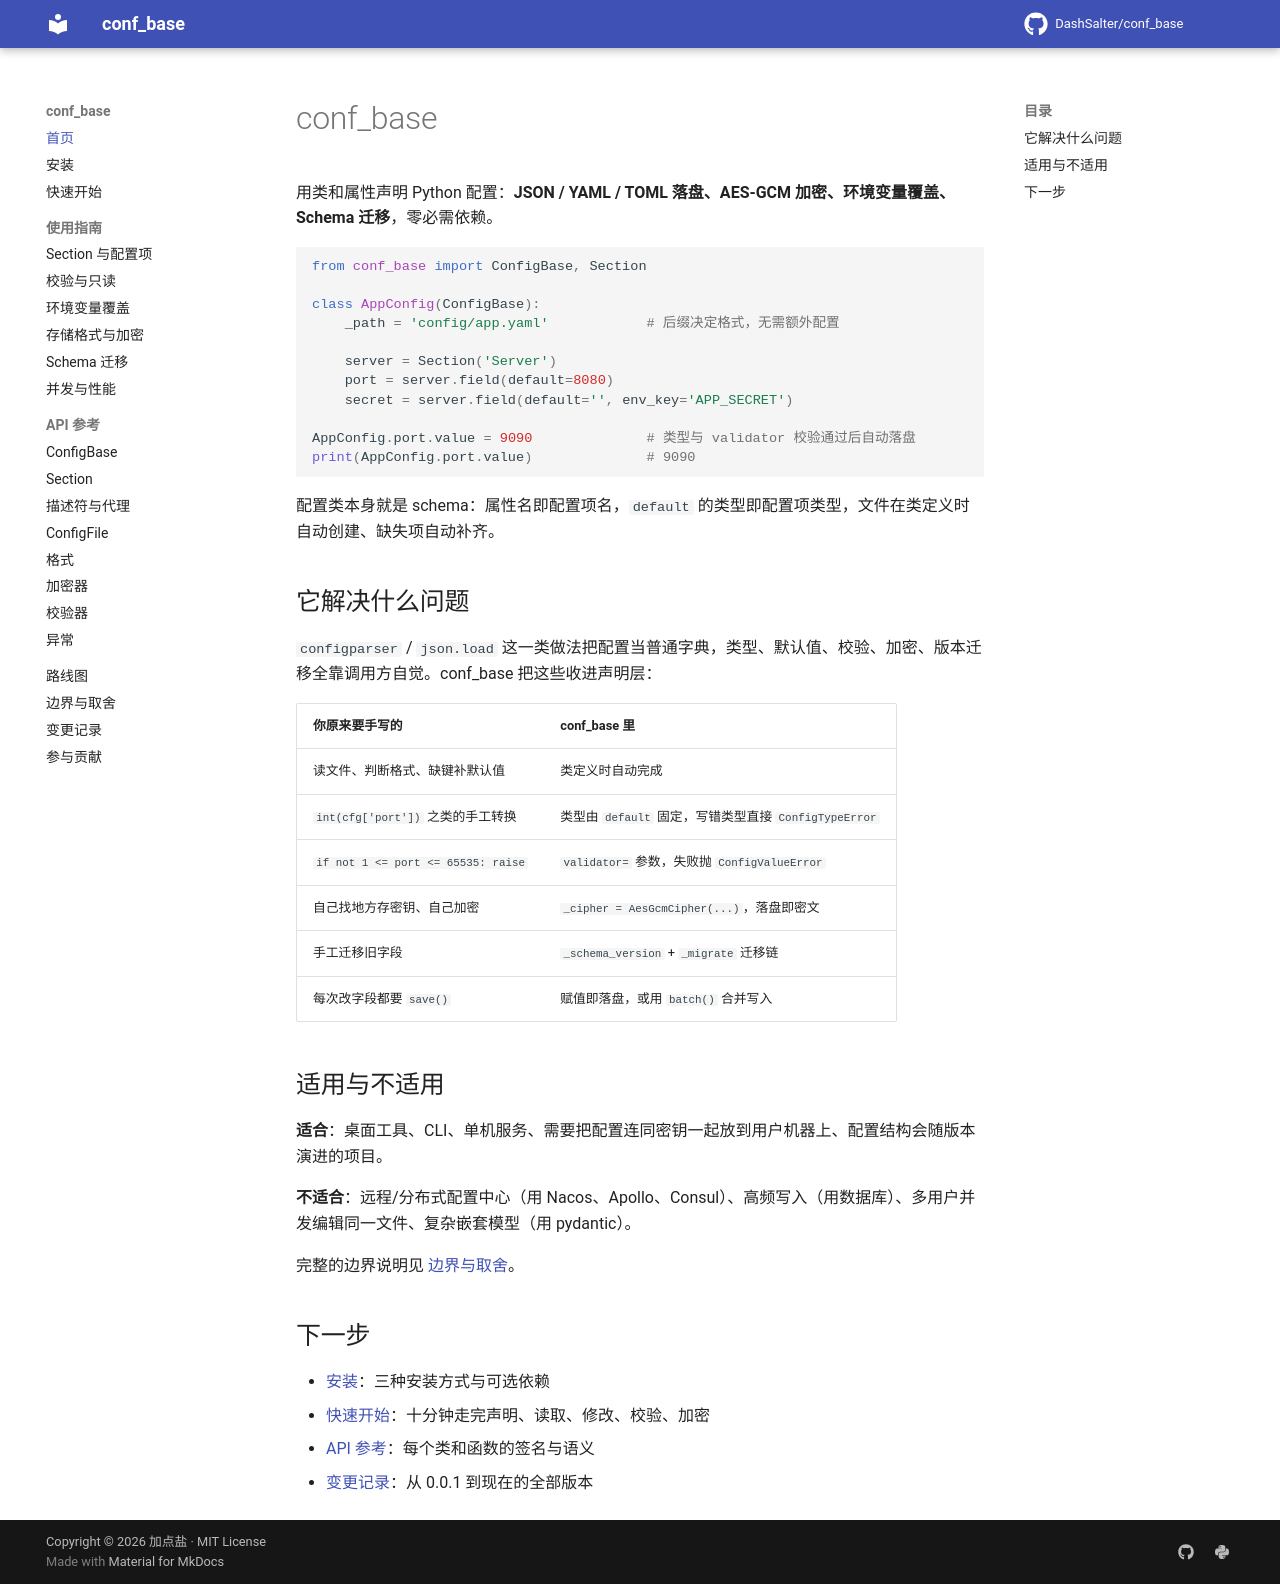

repository: DashSalter/conf_base · page: index.html · generator: mkdocs

# conf_base

用类和属性声明 Python 配置：**JSON / YAML / TOML 落盘、AES-GCM 加密、环境变量覆盖、Schema 迁移**，零必需依赖。

```python
from conf_base import ConfigBase, Section

class AppConfig(ConfigBase):
    _path = 'config/app.yaml'            # 后缀决定格式，无需额外配置

    server = Section('Server')
    port = server.field(default=8080)
    secret = server.field(default='', env_key='APP_SECRET')

AppConfig.port.value = 9090              # 类型与 validator 校验通过后自动落盘
print(AppConfig.port.value)              # 9090
```

配置类本身就是 schema：属性名即配置项名，`default` 的类型即配置项类型，文件在类定义时自动创建、缺失项自动补齐。

## 它解决什么问题

`configparser` / `json.load` 这一类做法把配置当普通字典，类型、默认值、校验、加密、版本迁移全靠调用方自觉。conf_base 把这些收进声明层：

| 你原来要手写的 | conf_base 里 |
|---|---|
| 读文件、判断格式、缺键补默认值 | 类定义时自动完成 |
| `int(cfg['port'])` 之类的手工转换 | 类型由 `default` 固定，写错类型直接 `ConfigTypeError` |
| `if not 1 <= port <= 65535: raise` | `validator=` 参数，失败抛 `ConfigValueError` |
| 自己找地方存密钥、自己加密 | `_cipher = AesGcmCipher(...)`，落盘即密文 |
| 手工迁移旧字段 | `_schema_version` + `_migrate` 迁移链 |
| 每次改字段都要 `save()` | 赋值即落盘，或用 `batch()` 合并写入 |

## 适用与不适用

**适合**：桌面工具、CLI、单机服务、需要把配置连同密钥一起放到用户机器上、配置结构会随版本演进的项目。

**不适合**：远程/分布式配置中心（用 Nacos、Apollo、Consul）、高频写入（用数据库）、多用户并发编辑同一文件、复杂嵌套模型（用 pydantic）。

完整的边界说明见 [边界与取舍](boundaries.md)。

## 下一步

- [安装](installation.md)：三种安装方式与可选依赖
- [快速开始](quickstart.md)：十分钟走完声明、读取、修改、校验、加密
- [API 参考](api/config-base.md)：每个类和函数的签名与语义
- [变更记录](changelog.md)：从 0.0.1 到现在的全部版本
